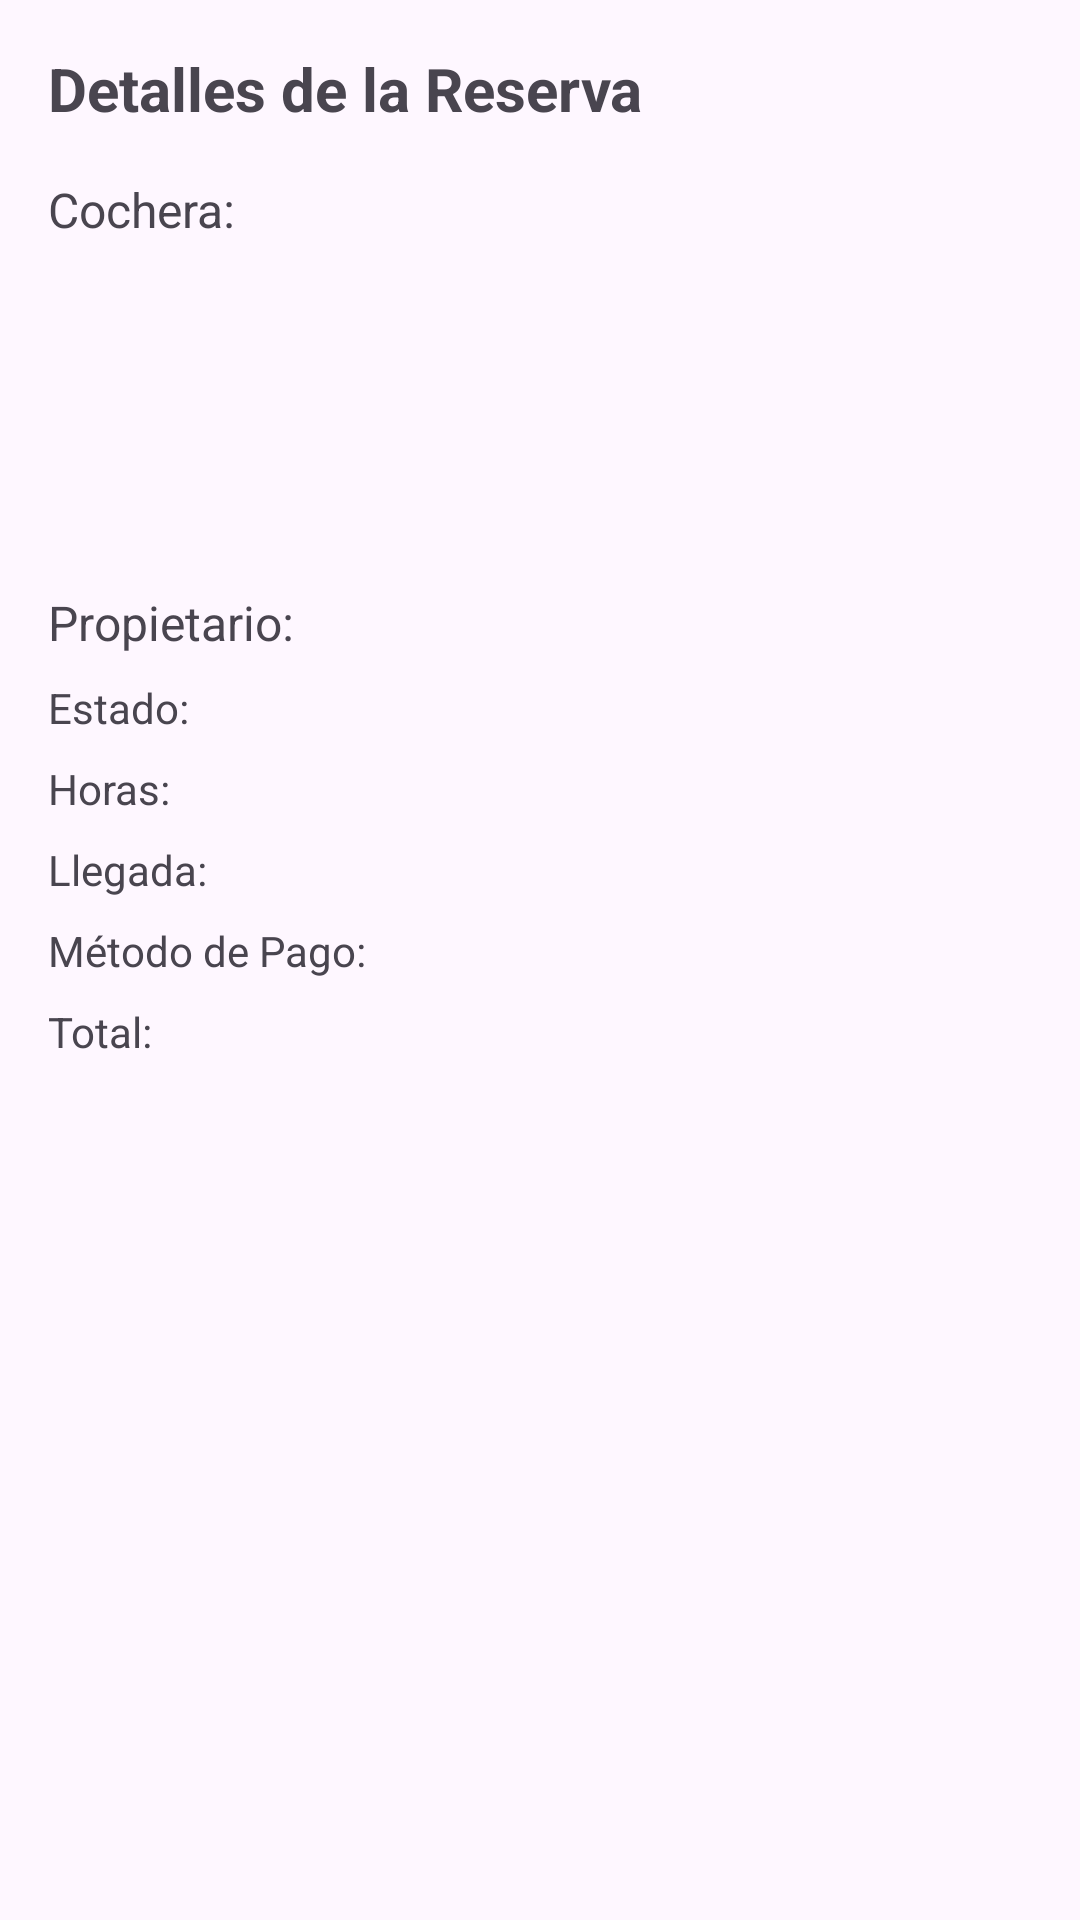

Android layout source for this screen:
<!-- AndroidManifest.xml: application theme Theme.Parqueate -->
<!-- res/layout/fragment_user_reservation.xml -->
<?xml version="1.0" encoding="utf-8"?>
<LinearLayout xmlns:android="http://schemas.android.com/apk/res/android"
    android:layout_width="match_parent"
    android:layout_height="match_parent"
    android:orientation="vertical"
    android:padding="16dp">

    <TextView
        android:layout_width="wrap_content"
        android:layout_height="wrap_content"
        android:text="Detalles de la Reserva"
        android:textSize="20sp"
        android:textStyle="bold"
        android:layout_marginBottom="16dp" />

    <TextView
        android:id="@+id/tvParkingTitle"
        android:layout_width="wrap_content"
        android:layout_height="wrap_content"
        android:text="Cochera: "
        android:textSize="16sp"
        android:layout_marginBottom="8dp" />

    <ImageView
        android:id="@+id/ownerImageView"
        android:layout_width="100dp"
        android:layout_height="100dp"
        android:layout_gravity="center"
        android:layout_marginBottom="8dp" />

    <TextView
        android:id="@+id/tvOwnerName"
        android:layout_width="wrap_content"
        android:layout_height="wrap_content"
        android:text="Propietario: "
        android:textSize="16sp"
        android:layout_marginBottom="8dp" />

    <TextView
        android:id="@+id/tvStatus"
        android:layout_width="wrap_content"
        android:layout_height="wrap_content"
        android:text="Estado: "
        android:textSize="14sp"
        android:layout_marginBottom="8dp" />

    <TextView
        android:id="@+id/tvHours"
        android:layout_width="wrap_content"
        android:layout_height="wrap_content"
        android:text="Horas: "
        android:textSize="14sp"
        android:layout_marginBottom="8dp" />

    <TextView
        android:id="@+id/tvArrivalTime"
        android:layout_width="wrap_content"
        android:layout_height="wrap_content"
        android:text="Llegada: "
        android:textSize="14sp"
        android:layout_marginBottom="8dp" />

    <TextView
        android:id="@+id/tvPaymentMethod"
        android:layout_width="wrap_content"
        android:layout_height="wrap_content"
        android:text="Método de Pago: "
        android:textSize="14sp"
        android:layout_marginBottom="8dp" />

    <TextView
        android:id="@+id/tvTotalAmount"
        android:layout_width="wrap_content"
        android:layout_height="wrap_content"
        android:text="Total: "
        android:textSize="14sp"
        android:layout_marginBottom="16dp" />

    <Button
        android:id="@+id/btnCancel"
        android:layout_width="wrap_content"
        android:layout_height="wrap_content"
        android:text="Cancelar Reserva"
        android:layout_gravity="center"
        android:visibility="gone" />

</LinearLayout>
<!-- resources referenced by this layout -->
<resources>
  <style name="Theme.Parqueate" parent="Base.Theme.Parqueate" />
  <style name="Base.Theme.Parqueate" parent="Theme.Material3.DayNight.NoActionBar">
          
          
          <item name="materialThemeOverlay">@style/Theme.Material3.Light</item>
      </style>
</resources>
